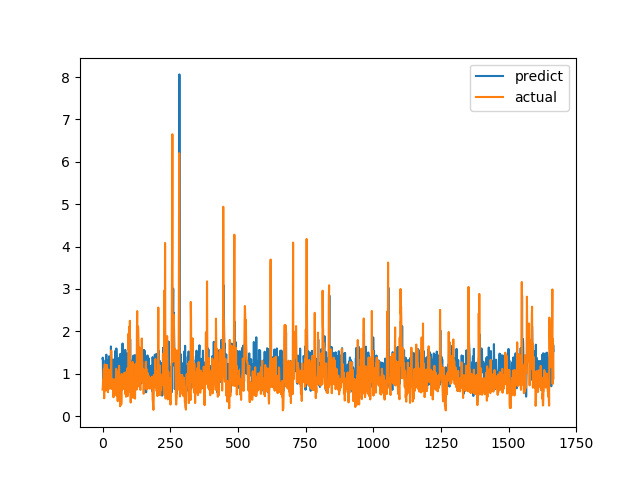

Data behind this chart, as committed beside it:
predict, actual
1.358, 0.6238
1.378, 0.6915
0.8055, 0.8558
1.322, 0.7094
1.168, 1.015
1.116, 1.116
1.183, 0.4183
0.8154, 1.002
0.8022, 1.219
1.133, 1.143
1.174, 0.6528
0.9989, 0.6747
1.085, 0.601
0.7352, 0.6695
1.448, 0.6538
0.6813, 0.7814
0.8538, 1.206
0.8371, 0.8469
1.21, 0.8286
1.306, 0.6482
0.5874, 0.5624
1.056, 0.7183
0.8407, 1.1
0.8956, 0.9542
1.408, 0.729
1.341, 0.6694
0.9262, 0.8631
0.7345, 0.6465
0.9201, 0.8223
1.373, 0.9236
1.183, 0.8301
1.643, 1.067
1.384, 1.546
1.34, 0.6827
0.8217, 0.6386
1.164, 0.6464
1.046, 0.6881
1.132, 0.7274
1.326, 0.65
0.8854, 0.8694
1.019, 0.4409
0.9328, 0.4519
1.335, 0.7575
1.061, 0.4952
0.667, 0.6851
1.294, 0.7244
0.6426, 0.8654
1.121, 0.74
1.545, 0.8071
0.8681, 0.8204
0.8006, 1.114
1.595, 1.109
1.343, 0.4751
1.159, 1.039
1.344, 0.9458
1.214, 0.7878
0.8291, 0.3505
1.251, 0.9368
0.955, 0.9868
1.157, 0.647
... 1,607 more rows
